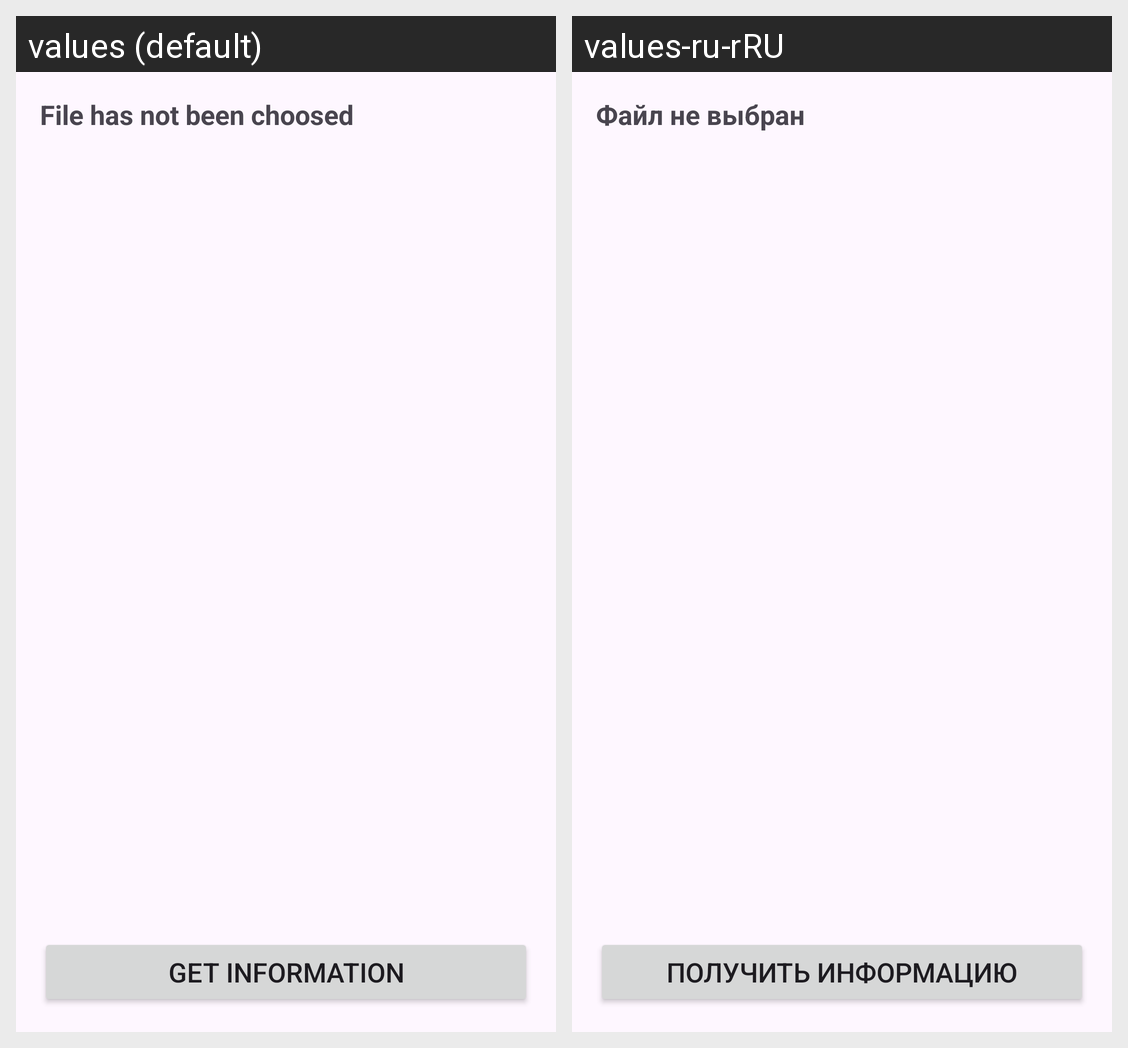

Locale-by-locale string values for the Android screen shown in this grid:
Android screen res/layout/fragment_info.xml rendered under 2 locales, left to right: values (default), values-ru-rRU. Device: Nexus 5 (rendered at 1080×1920; each locale shown at half size, 540×960, under a caption strip naming it); theme Theme.BagsCount.
Strings drawn on this screen, with the default value and each locale's value (text and hints the layout hard-codes, and strings that could not be matched under every locale, appear in the picture but are not listed):

scan_toast_fileNotChosen
  values: File has not been choosed
  values-ru-rRU: Файл не выбран

info_fragment_getInformation
  values: Get Information
  values-ru-rRU: Получить информацию
